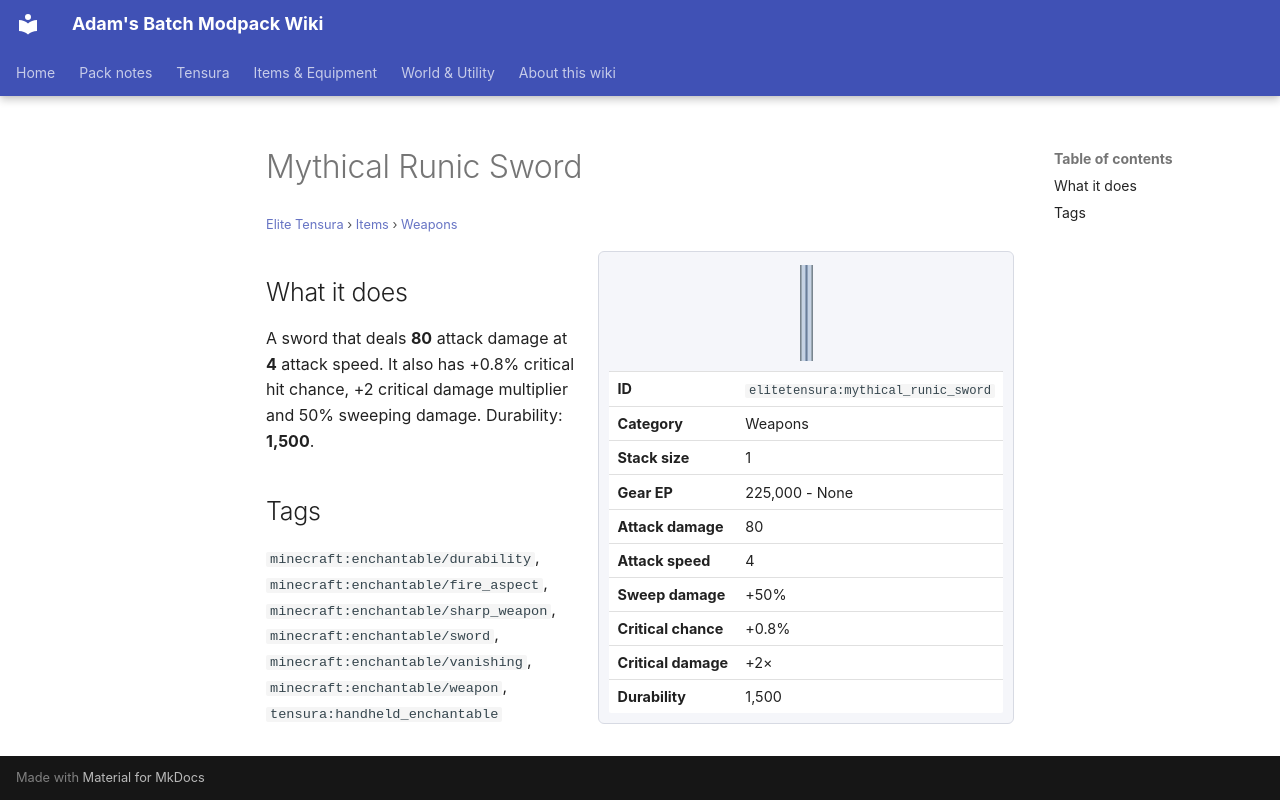

repository: Proteus-Nell/Adams-Batch-MC-Modpack-Wiki · page: elite-tensura/items/weapons/mythical-runic-sword/index.html · generator: mkdocs

# Mythical Runic Sword

<small>[Elite Tensura](../../index.md) &rsaquo; [Items](../index.md) &rsaquo; [Weapons](index.md)</small>

<div class="infobox" markdown>

![Mythical Runic Sword](../../../assets/icons/elitetensura/item/mythical_runic_sword.png)

| | |
|---|---|
| **ID** | `elitetensura:mythical_runic_sword` |
| **Category** | Weapons |
| **Stack size** | 1 |
| **Gear EP** | 225,000 - None |
| **Attack damage** | 80 |
| **Attack speed** | 4 |
| **Sweep damage** | +50% |
| **Critical chance** | +0.8% |
| **Critical damage** | +2× |
| **Durability** | 1,500 |

</div>

## What it does

A sword that deals **80** attack damage at **4** attack speed. It also has +0.8% critical hit chance, +2 critical damage multiplier and 50% sweeping damage. Durability: **1,500**.

## Tags

`minecraft:enchantable/durability`, `minecraft:enchantable/fire_aspect`, `minecraft:enchantable/sharp_weapon`, `minecraft:enchantable/sword`, `minecraft:enchantable/vanishing`, `minecraft:enchantable/weapon`, `tensura:handheld_enchantable`
